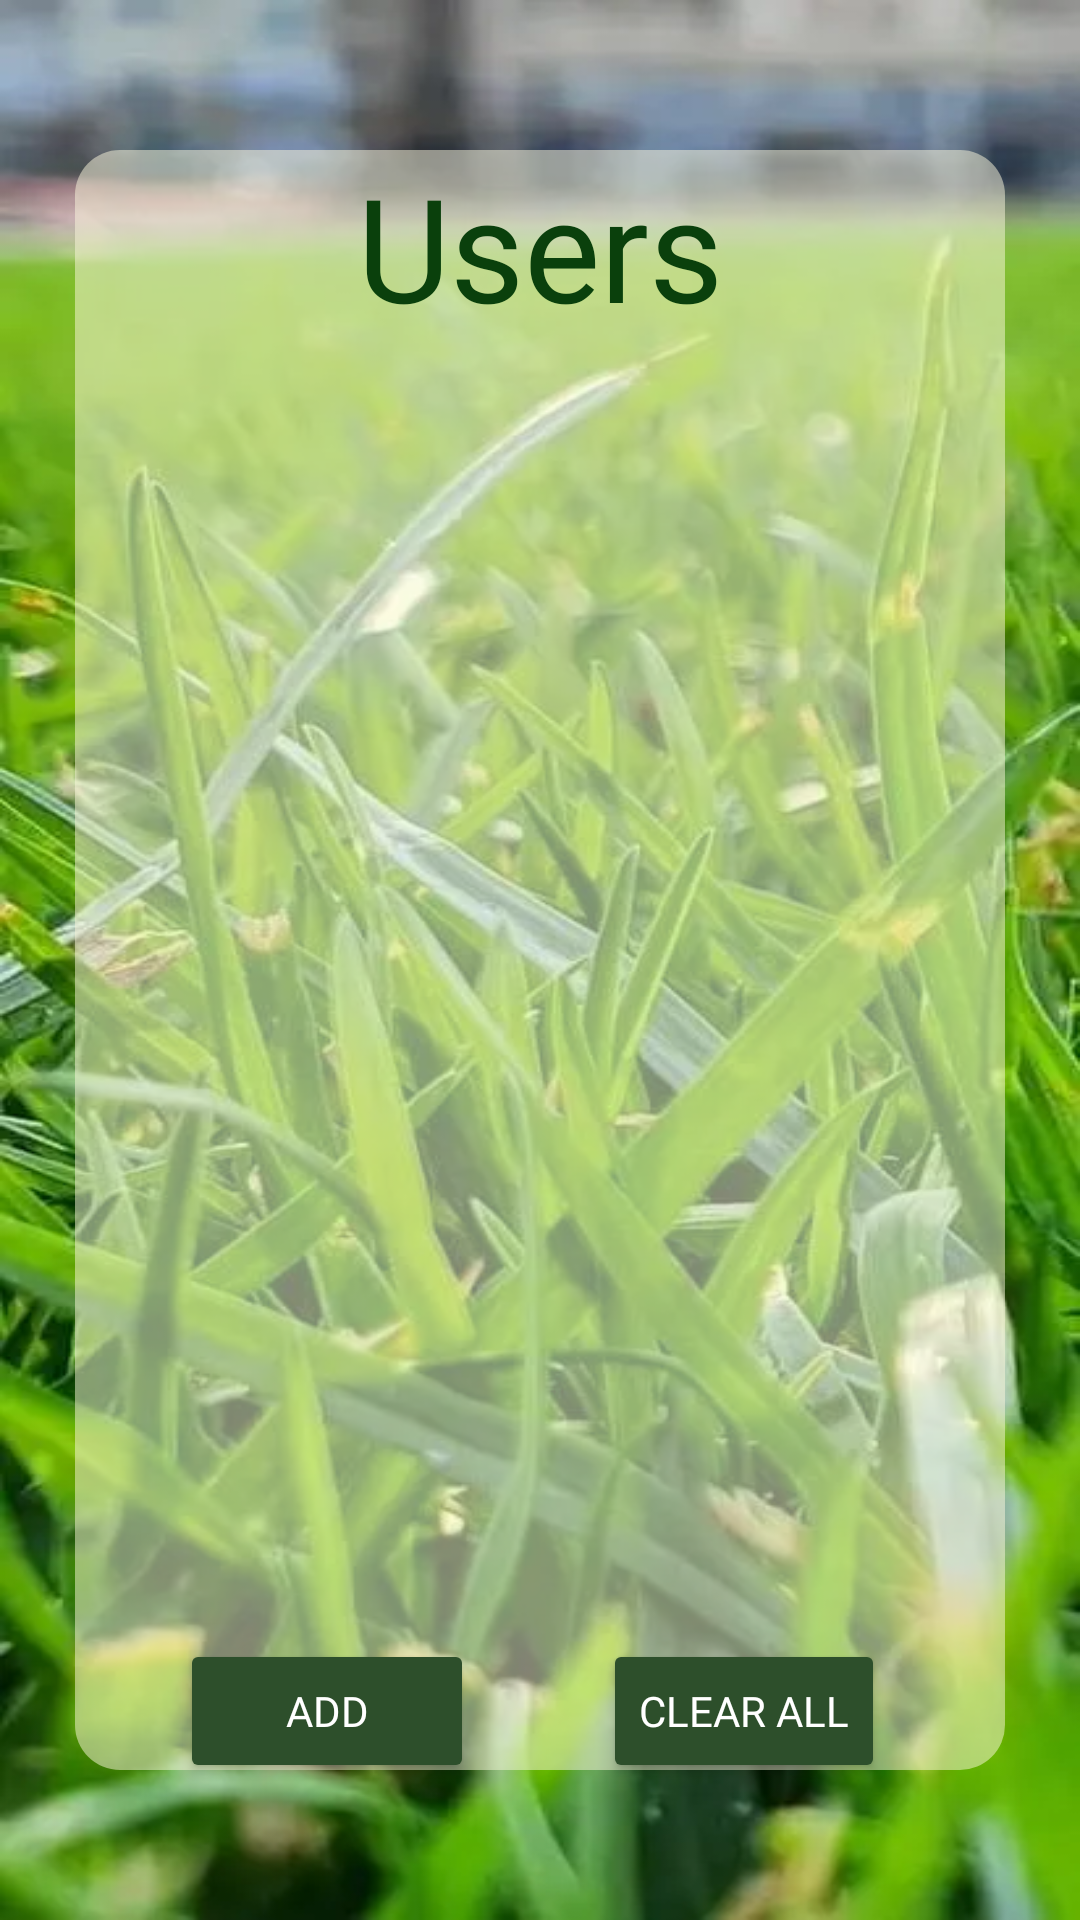

The Android layout XML behind this screen, and the referenced resources:
<!-- AndroidManifest.xml: application theme Theme.TouchGrass_FinalProject -->
<!-- res/layout/activity_user_management_page.xml -->
<?xml version="1.0" encoding="utf-8"?>
<androidx.constraintlayout.widget.ConstraintLayout
    xmlns:android="http://schemas.android.com/apk/res/android"
    xmlns:app="http://schemas.android.com/apk/res-auto"
    xmlns:tools="http://schemas.android.com/tools"
    android:id="@+id/main"
    android:layout_width="match_parent"
    android:layout_height="match_parent"
    android:background="@drawable/beautifulgrass"
    tools:context=".MainActivity">

    <View
        android:id="@+id/semitransparentBox"
        android:layout_width="match_parent"
        android:layout_height="match_parent"
        android:layout_marginStart="25dp"
        android:layout_marginEnd="25dp"
        android:background="@drawable/rectanglebackground"
        android:layout_marginTop="50dp"
        android:layout_marginBottom="50dp"
        android:backgroundTint="#80FEFAE0"
        app:layout_constraintBottom_toBottomOf="parent"
        app:layout_constraintEnd_toEndOf="parent"
        app:layout_constraintHorizontal_bias="0.494"
        app:layout_constraintStart_toStartOf="parent"
        app:layout_constraintTop_toTopOf="parent"
        app:layout_constraintVertical_bias="0.441" />

    <androidx.recyclerview.widget.RecyclerView
        android:id="@+id/recyclerView"
        android:layout_width="355dp"
        android:layout_height="420dp"
        app:layout_constraintEnd_toEndOf="@+id/semitransparentBox"
        app:layout_constraintStart_toStartOf="@+id/semitransparentBox"
        app:layout_constraintTop_toBottomOf="@+id/textView2" />

    <TextView
        android:id="@+id/textView2"
        android:layout_width="wrap_content"
        android:layout_height="wrap_content"
        android:fontFamily="@font/poppins_black"
        android:text="Users"
        android:textColor="#0A400C"
        android:textSize="48sp"
        app:layout_constraintEnd_toEndOf="@+id/semitransparentBox"
        app:layout_constraintStart_toStartOf="@+id/semitransparentBox"
        app:layout_constraintTop_toTopOf="@+id/semitransparentBox" />

    <Button
        android:id="@+id/add"
        android:layout_width="98dp"
        android:layout_height="48dp"
        android:layout_marginTop="12dp"
        android:backgroundTint="#2D4F2B"
        android:fontFamily="@font/poppins_medium"
        android:text="Add"
        android:textColor="#FFFFFF"
        app:layout_constraintEnd_toStartOf="@+id/remove"
        app:layout_constraintHorizontal_bias="0.447"
        app:layout_constraintStart_toStartOf="@+id/semitransparentBox"
        app:layout_constraintTop_toBottomOf="@+id/recyclerView" />

    <Button
        android:id="@+id/back"
        android:layout_width="wrap_content"
        android:layout_height="wrap_content"
        android:backgroundTint="#2D4F2B"
        android:fontFamily="@font/poppins_medium"
        android:text="Back"
        android:textColor="#FFFFFF"
        app:layout_constraintBottom_toBottomOf="@+id/semitransparentBox"
        app:layout_constraintEnd_toStartOf="@+id/remove"
        app:layout_constraintHorizontal_bias="0.52"
        app:layout_constraintStart_toEndOf="@+id/add"
        app:layout_constraintTop_toBottomOf="@+id/remove"
        app:layout_constraintVertical_bias="0.388" />

    <Button
        android:id="@+id/remove"
        android:layout_width="wrap_content"
        android:layout_height="wrap_content"
        android:layout_marginEnd="40dp"
        android:backgroundTint="#2D4F2B"
        android:fontFamily="@font/poppins_medium"
        android:text="Clear All"
        android:textColor="#FFFFFF"
        app:layout_constraintBottom_toBottomOf="@+id/add"
        app:layout_constraintEnd_toEndOf="@+id/semitransparentBox"
        app:layout_constraintTop_toTopOf="@+id/add"
        app:layout_constraintVertical_bias="0.0" />

</androidx.constraintlayout.widget.ConstraintLayout>
<!-- resources referenced by this layout -->
<resources>
  <!-- drawable beautifulgrass: webp bitmap (drawable, 36530 bytes) -->
  <!-- drawable rectanglebackground (drawable) -->
  <shape xmlns:android="http://schemas.android.com/apk/res/android"
      android:shape="rectangle">
  
      <solid android:color="#FEFAE0" />
  
      <corners android:radius="15dp" />
  </shape>
  <style name="Theme.TouchGrass_FinalProject" parent="Base.Theme.TouchGrass_FinalProject" />
  <style name="Base.Theme.TouchGrass_FinalProject" parent="Theme.Material3.DayNight.NoActionBar">
          
          
      </style>
</resources>
